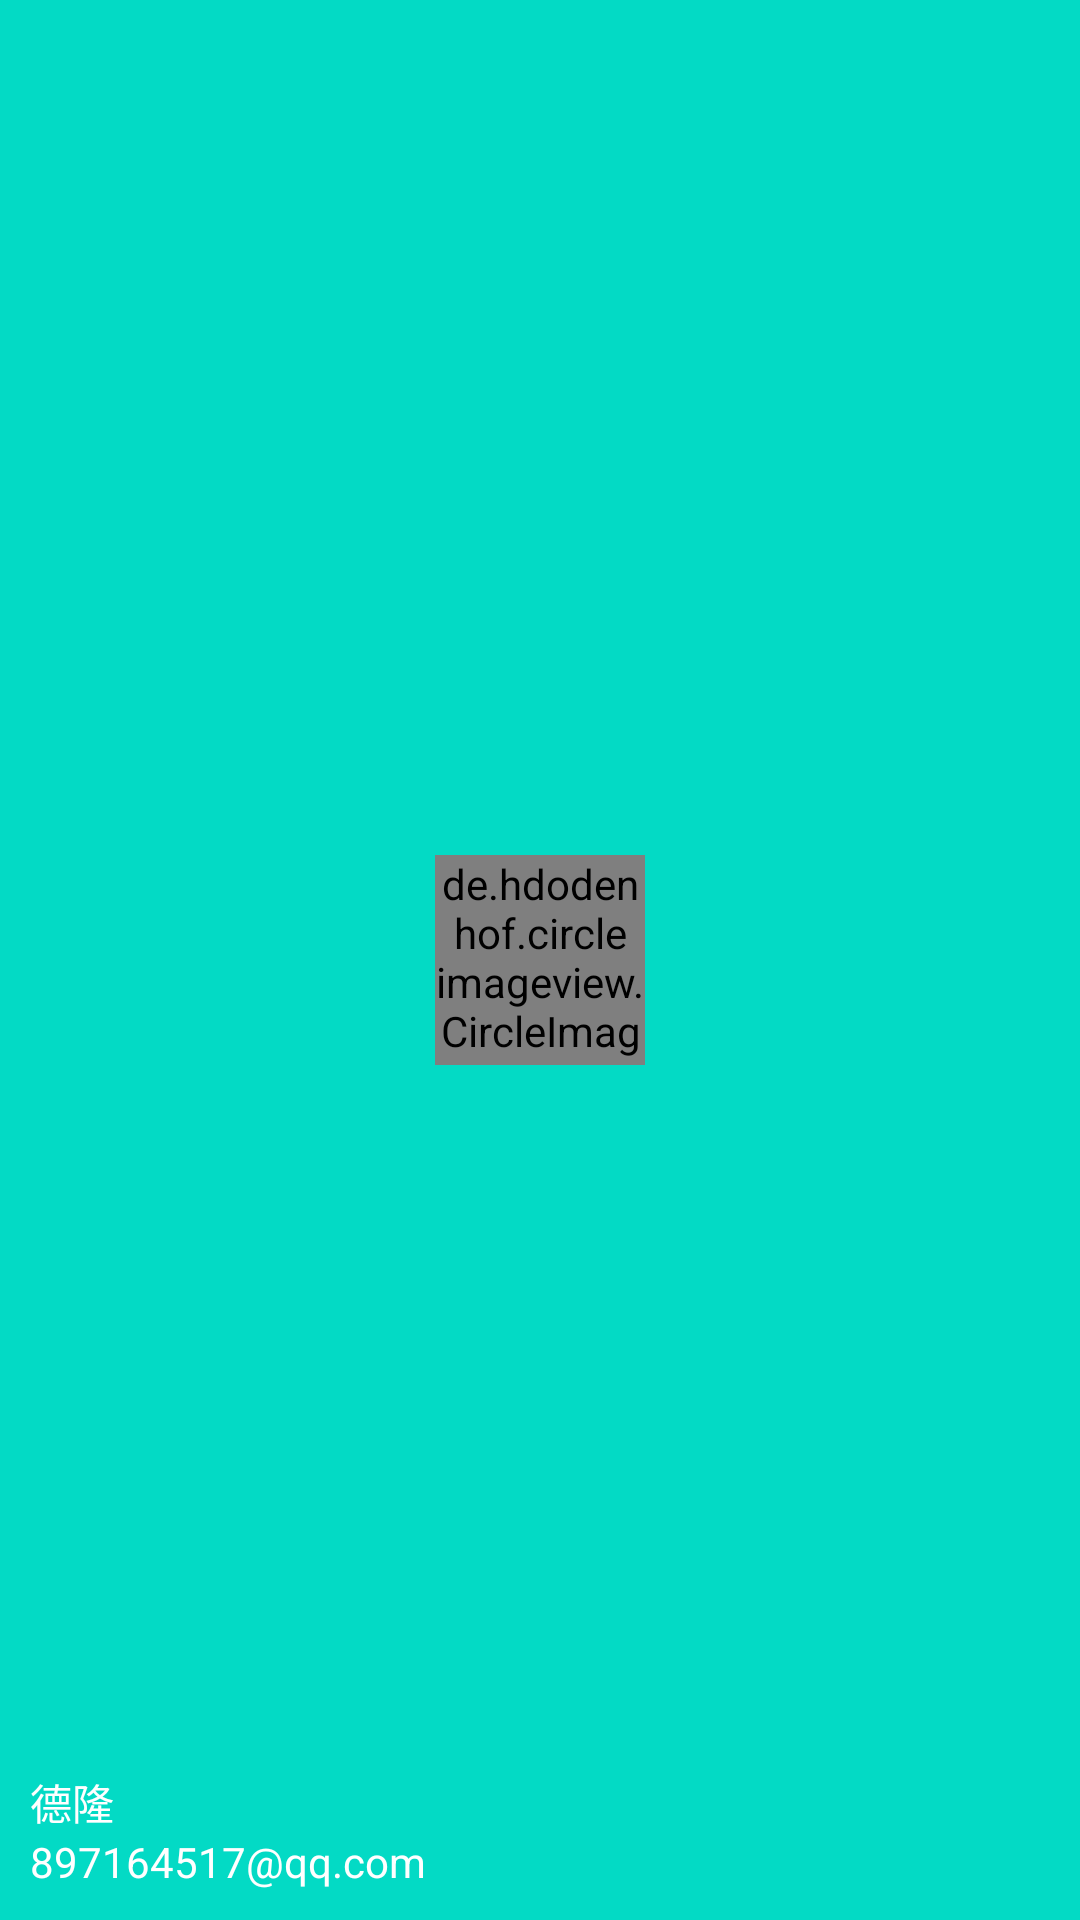

The Android layout XML behind this screen, and the referenced resources:
<!-- AndroidManifest.xml: application theme Theme.MaterialComponents.Light.NoActionBar -->
<!-- res/layout/nav_header.xml -->
<?xml version="1.0" encoding="utf-8"?>
<RelativeLayout xmlns:android="http://schemas.android.com/apk/res/android"
    android:layout_width="match_parent"
    android:padding="10dp"
    android:background="@color/teal_200"
    android:layout_height="180dp">

    <de.hdodenhof.circleimageview.CircleImageView
        android:layout_width="70dp"
        android:id="@+id/iconImage"
        android:src="@drawable/nav_icon"
        android:layout_centerInParent="true"
        android:layout_height="70dp"/>

    <TextView
        android:id="@+id/mailText"
        android:textSize="14sp"
        android:textColor="#FFF"
        android:layout_alignParentBottom="true"
        android:text="897164517@qq.com"
        android:layout_width="wrap_content"
        android:layout_height="wrap_content"/>

    <TextView
        android:id="@+id/userText"
        android:layout_above="@+id/mailText"
        android:text="德隆"
        android:textColor="#FFF"
        android:textSize="14sp"
        android:layout_width="wrap_content"
        android:layout_height="wrap_content"/>
</RelativeLayout>
<!-- resources referenced by this layout -->
<resources>

  <!-- not gathered from this repository: default colours our renderer supplied (Android Studio template values) -->
  <color name="teal_200">#FF03DAC5</color>
</resources>
